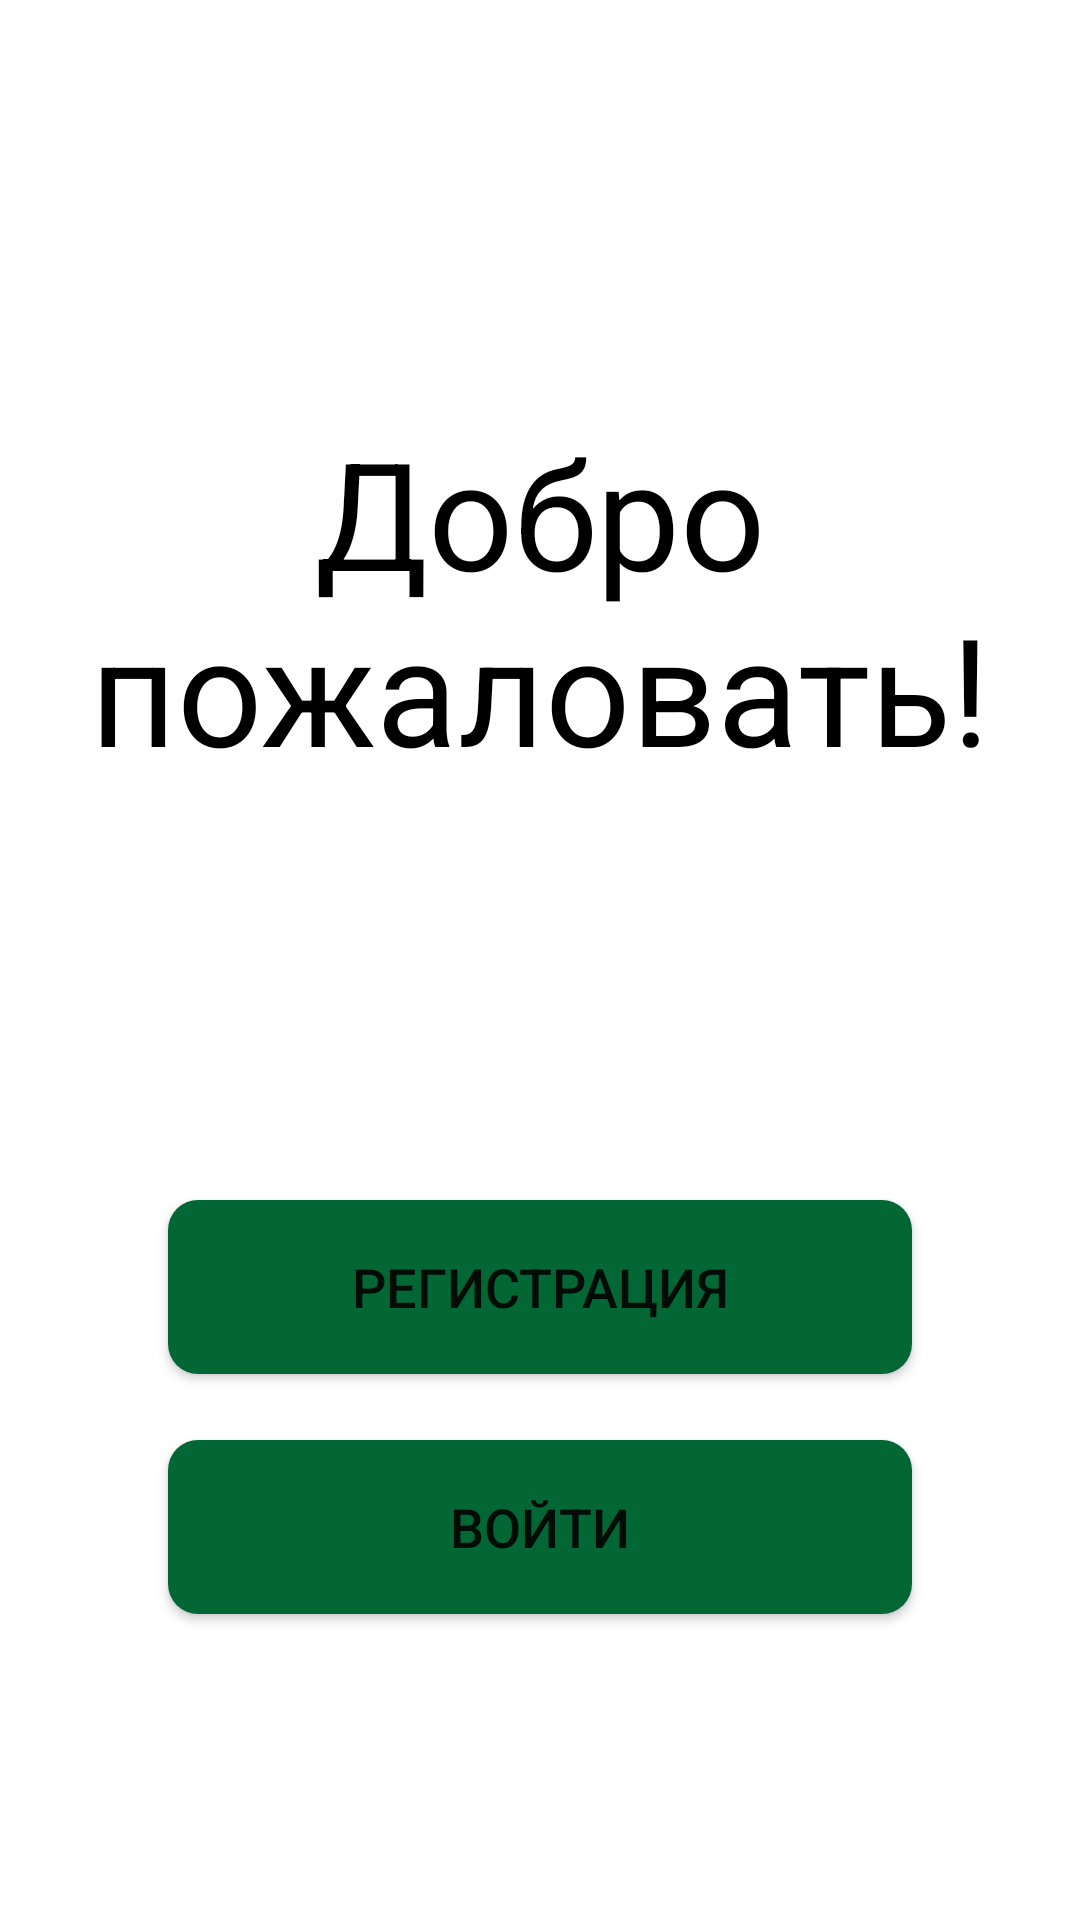

Layout XML and referenced resources for this Android screen:
<!-- AndroidManifest.xml: application theme Theme.MyApplication11111 -->
<!-- res/layout/frame2.xml -->
<?xml version="1.0" encoding="utf-8"?>
<androidx.constraintlayout.widget.ConstraintLayout xmlns:android="http://schemas.android.com/apk/res/android"
    xmlns:app="http://schemas.android.com/apk/res-auto"
    xmlns:tools="http://schemas.android.com/tools"
    android:layout_width="match_parent"
    android:layout_height="match_parent"
    tools:context=".MainActivity">

    <TextView
        android:id="@+id/textView"
        android:layout_width="match_parent"
        android:layout_height="match_parent"
        android:layout_marginBottom="240dp"
        android:gravity="center"
        android:text="Добро пожаловать!"
        android:textColor="@color/black"
        android:textSize="50dp"
        app:layout_constraintBottom_toBottomOf="parent"
        app:layout_constraintEnd_toEndOf="parent"
        app:layout_constraintLeft_toLeftOf="parent"
        app:layout_constraintRight_toRightOf="parent"
        app:layout_constraintStart_toStartOf="parent"
        app:layout_constraintTop_toTopOf="parent" />

    <Button
        android:id="@+id/button2"
        android:layout_width="248dp"
        android:layout_height="58dp"
        android:background="@drawable/rounded_button"
        android:text="Регистрация"
        android:textSize="18dp"
        app:layout_constraintEnd_toEndOf="parent"
        app:layout_constraintStart_toStartOf="parent"
        app:layout_constraintTop_toBottomOf="@+id/textView"
        tools:ignore="MissingConstraints" />

    <Button
        android:id="@+id/sign_in"
        android:layout_width="248dp"
        android:layout_height="58dp"
        android:layout_marginTop="22dp"
        android:background="@drawable/rounded_button"
        android:text="Войти"
        android:textSize="18dp"
        app:layout_constraintEnd_toEndOf="parent"
        app:layout_constraintStart_toStartOf="parent"
        app:layout_constraintTop_toBottomOf="@+id/button2"
        tools:ignore="MissingConstraints" />


</androidx.constraintlayout.widget.ConstraintLayout>
<!-- resources referenced by this layout -->
<resources>
  <color name="black">#FF000000</color>
  <!-- drawable rounded_button (drawable) -->
  <?xml version="1.0" encoding="utf-8"?>
  <shape xmlns:android="http://schemas.android.com/apk/res/android"
      android:shape="rectangle">
      <solid android:color="@color/starbucks"/>
      <corners android:bottomRightRadius="10dp"
          android:bottomLeftRadius="10dp"
          android:topRightRadius="10dp"
          android:topLeftRadius="10dp"/>
  </shape>
  <style name="Theme.MyApplication11111" parent="Theme.MaterialComponents.DayNight.DarkActionBar">
          
  
  
  
  
  
  
  
  
  
  
  
  
  
  
  
      </style>
  <color name="starbucks">#036635</color>
</resources>
